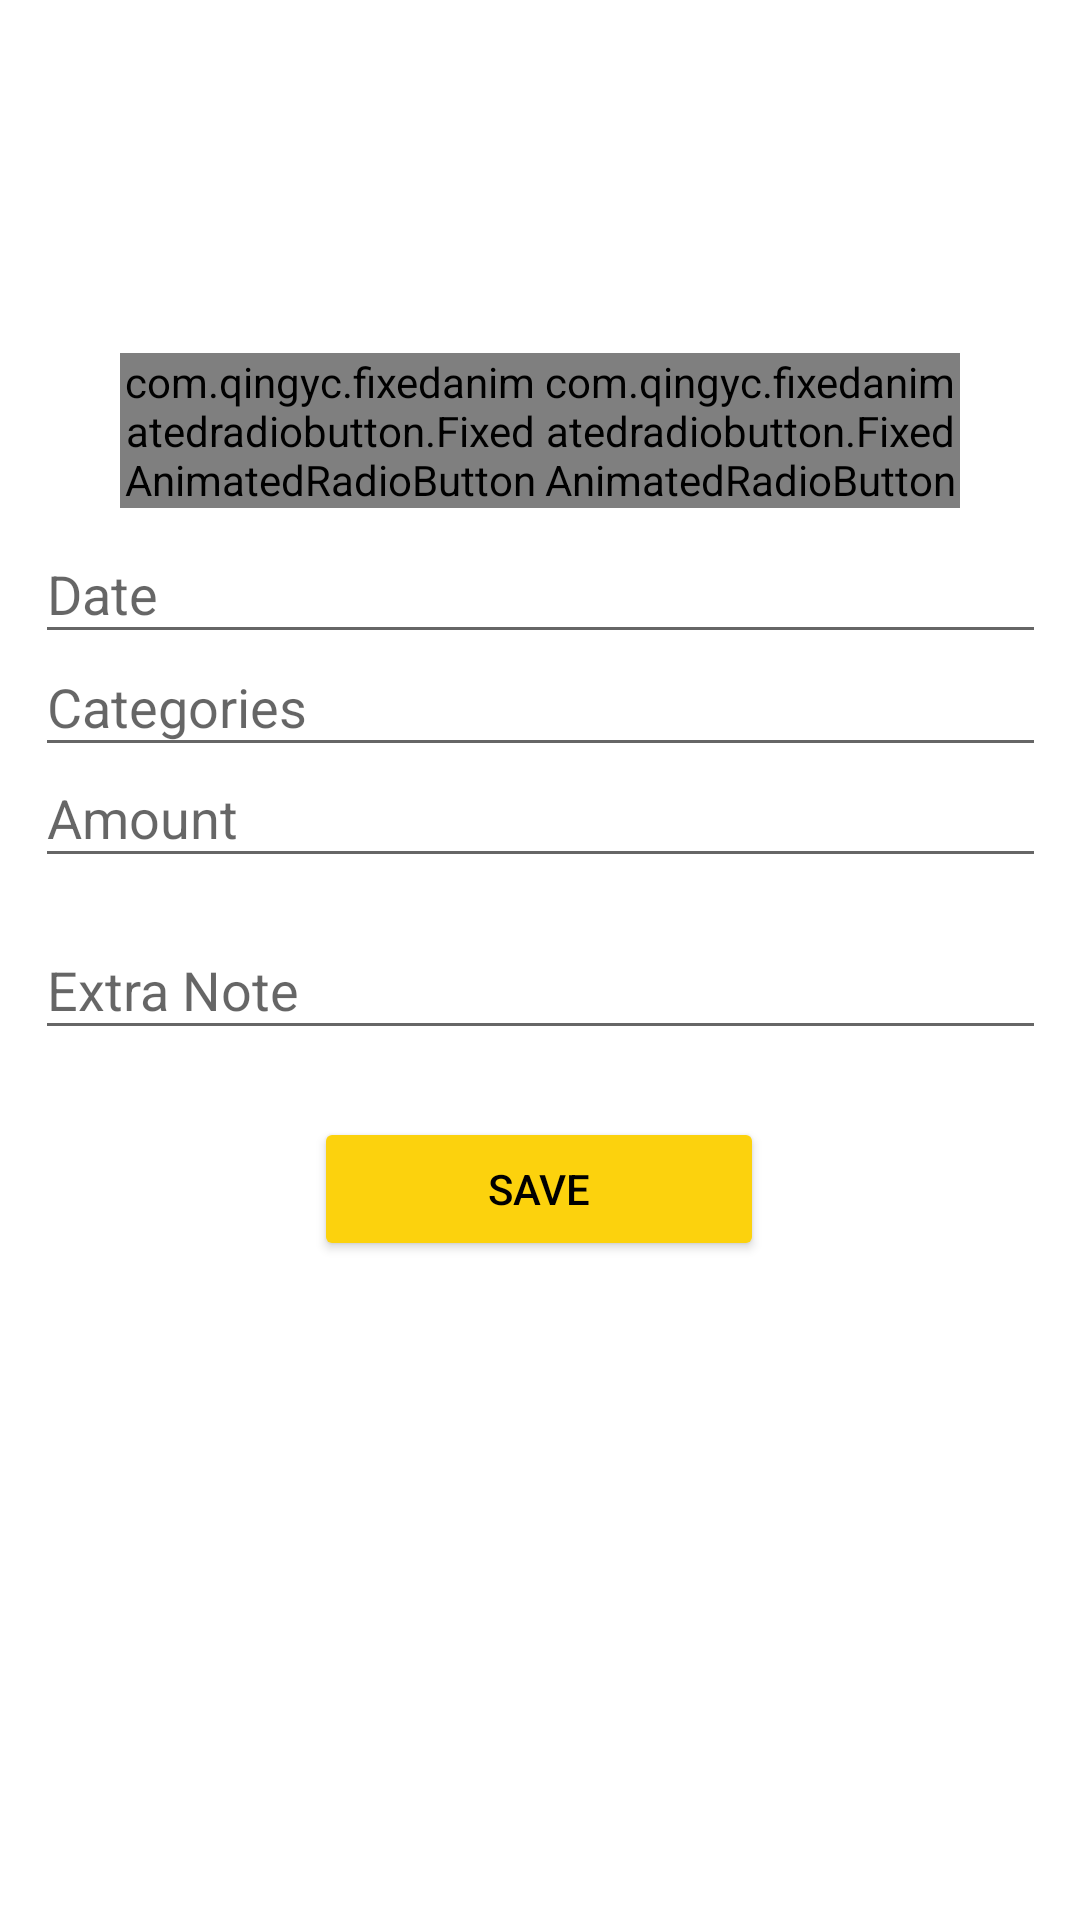

Android layout source for this screen:
<!-- AndroidManifest.xml: application theme Theme.MoneyTracker -->
<!-- res/layout/fragment_categories3.xml -->
<?xml version="1.0" encoding="utf-8"?>
<androidx.constraintlayout.widget.ConstraintLayout xmlns:android="http://schemas.android.com/apk/res/android"
    xmlns:app="http://schemas.android.com/apk/res-auto"
    xmlns:tools="http://schemas.android.com/tools"
    android:layout_width="match_parent"
    android:layout_height="match_parent"
    android:orientation="vertical"
    tools:context=".ui.categoriesFragment">

    <RadioGroup
        android:id="@+id/rg_main"
        android:layout_width="match_parent"
        android:layout_height="wrap_content"
        android:layout_margin="40dp"
        android:orientation="horizontal"
        app:layout_constraintBottom_toBottomOf="parent"
        app:layout_constraintTop_toTopOf="parent"
        app:layout_constraintVertical_bias="0.153"
        tools:layout_editor_absoluteX="16dp">


    <com.qingyc.fixedanimatedradiobutton.FixedAnimatedRadioButton
        android:layout_width="match_parent"
        android:layout_height="wrap_content"
        android:layout_weight="1"
        android:text="Expense"
        android:gravity="center"
        tools:layout_editor_absoluteX="43dp"
        tools:layout_editor_absoluteY="86dp">

    </com.qingyc.fixedanimatedradiobutton.FixedAnimatedRadioButton>

    <com.qingyc.fixedanimatedradiobutton.FixedAnimatedRadioButton
        android:layout_width="match_parent"
        android:layout_height="wrap_content"
        android:layout_weight="1"
        android:text="Income"
        android:gravity="center"
        tools:layout_editor_absoluteX="209dp"
        tools:layout_editor_absoluteY="86dp">

    </com.qingyc.fixedanimatedradiobutton.FixedAnimatedRadioButton>
    </RadioGroup>


    <EditText
        android:id="@+id/date"
        android:layout_width="337dp"
        android:layout_height="43dp"
        android:hint="Date"
        android:inputType="date"
        app:layout_constraintBottom_toBottomOf="parent"
        app:layout_constraintEnd_toEndOf="parent"
        app:layout_constraintStart_toStartOf="parent"
        app:layout_constraintTop_toTopOf="parent"
        app:layout_constraintVertical_bias="0.293" />

    <EditText
        android:id="@+id/categories"
        android:layout_width="337dp"
        android:layout_height="43dp"
        android:hint="Categories"
        app:layout_constraintBottom_toBottomOf="parent"
        app:layout_constraintEnd_toEndOf="parent"
        app:layout_constraintStart_toStartOf="parent"
        app:layout_constraintTop_toTopOf="parent"
        app:layout_constraintVertical_bias="0.356" />

    <EditText
        android:id="@+id/amount"
        android:layout_width="337dp"
        android:layout_height="43dp"
        android:hint="Amount"
        android:inputType="number"
        app:layout_constraintBottom_toBottomOf="parent"
        app:layout_constraintEnd_toEndOf="parent"
        app:layout_constraintStart_toStartOf="parent"
        app:layout_constraintTop_toTopOf="parent"
        app:layout_constraintVertical_bias="0.418" />

    <EditText
        android:id="@+id/extranote"
        android:layout_width="337dp"
        android:layout_height="43dp"
        android:hint="Extra Note"
        app:layout_constraintBottom_toBottomOf="parent"
        app:layout_constraintEnd_toEndOf="parent"
        app:layout_constraintStart_toStartOf="parent"
        app:layout_constraintTop_toTopOf="parent"
        app:layout_constraintVertical_bias="0.514" />

    <Button
        android:id="@+id/save"
        android:layout_width="150dp"
        android:layout_height="wrap_content"
        app:layout_constraintBottom_toBottomOf="parent"
        app:layout_constraintEnd_toEndOf="parent"
        app:layout_constraintHorizontal_bias="0.498"
        app:layout_constraintStart_toStartOf="parent"
        app:layout_constraintTop_toTopOf="parent"
        app:layout_constraintVertical_bias="0.629"
        android:backgroundTint="#FCD20D"
        android:textColor="@color/black"
        android:text="Save"/>


</androidx.constraintlayout.widget.ConstraintLayout>
<!-- resources referenced by this layout -->
<resources>
  <style name="Theme.MoneyTracker" parent="Theme.MaterialComponents.DayNight.NoActionBar">
          
          <item name="colorPrimary">@color/purple_500</item>
          <item name="colorPrimaryVariant">#FCD20D</item>
          <item name="colorOnPrimary">@color/white</item>
          
          <item name="colorSecondary">@color/teal_200</item>
          <item name="colorSecondaryVariant">@color/teal_700</item>
          <item name="colorOnSecondary">@color/black</item>
          
          <item name="android:statusBarColor" tools:targetApi="l">?attr/colorPrimaryVariant</item>
          
      </style>
  <!-- not gathered from this repository: default colours our renderer supplied (Android Studio template values) -->
  <color name="purple_500">#FF6200EE</color>
  <color name="teal_200">#FF03DAC5</color>
  <color name="teal_700">#FF018786</color>
  <color name="black">#FF000000</color>
  <color name="white">#FFFFFFFF</color>
</resources>
